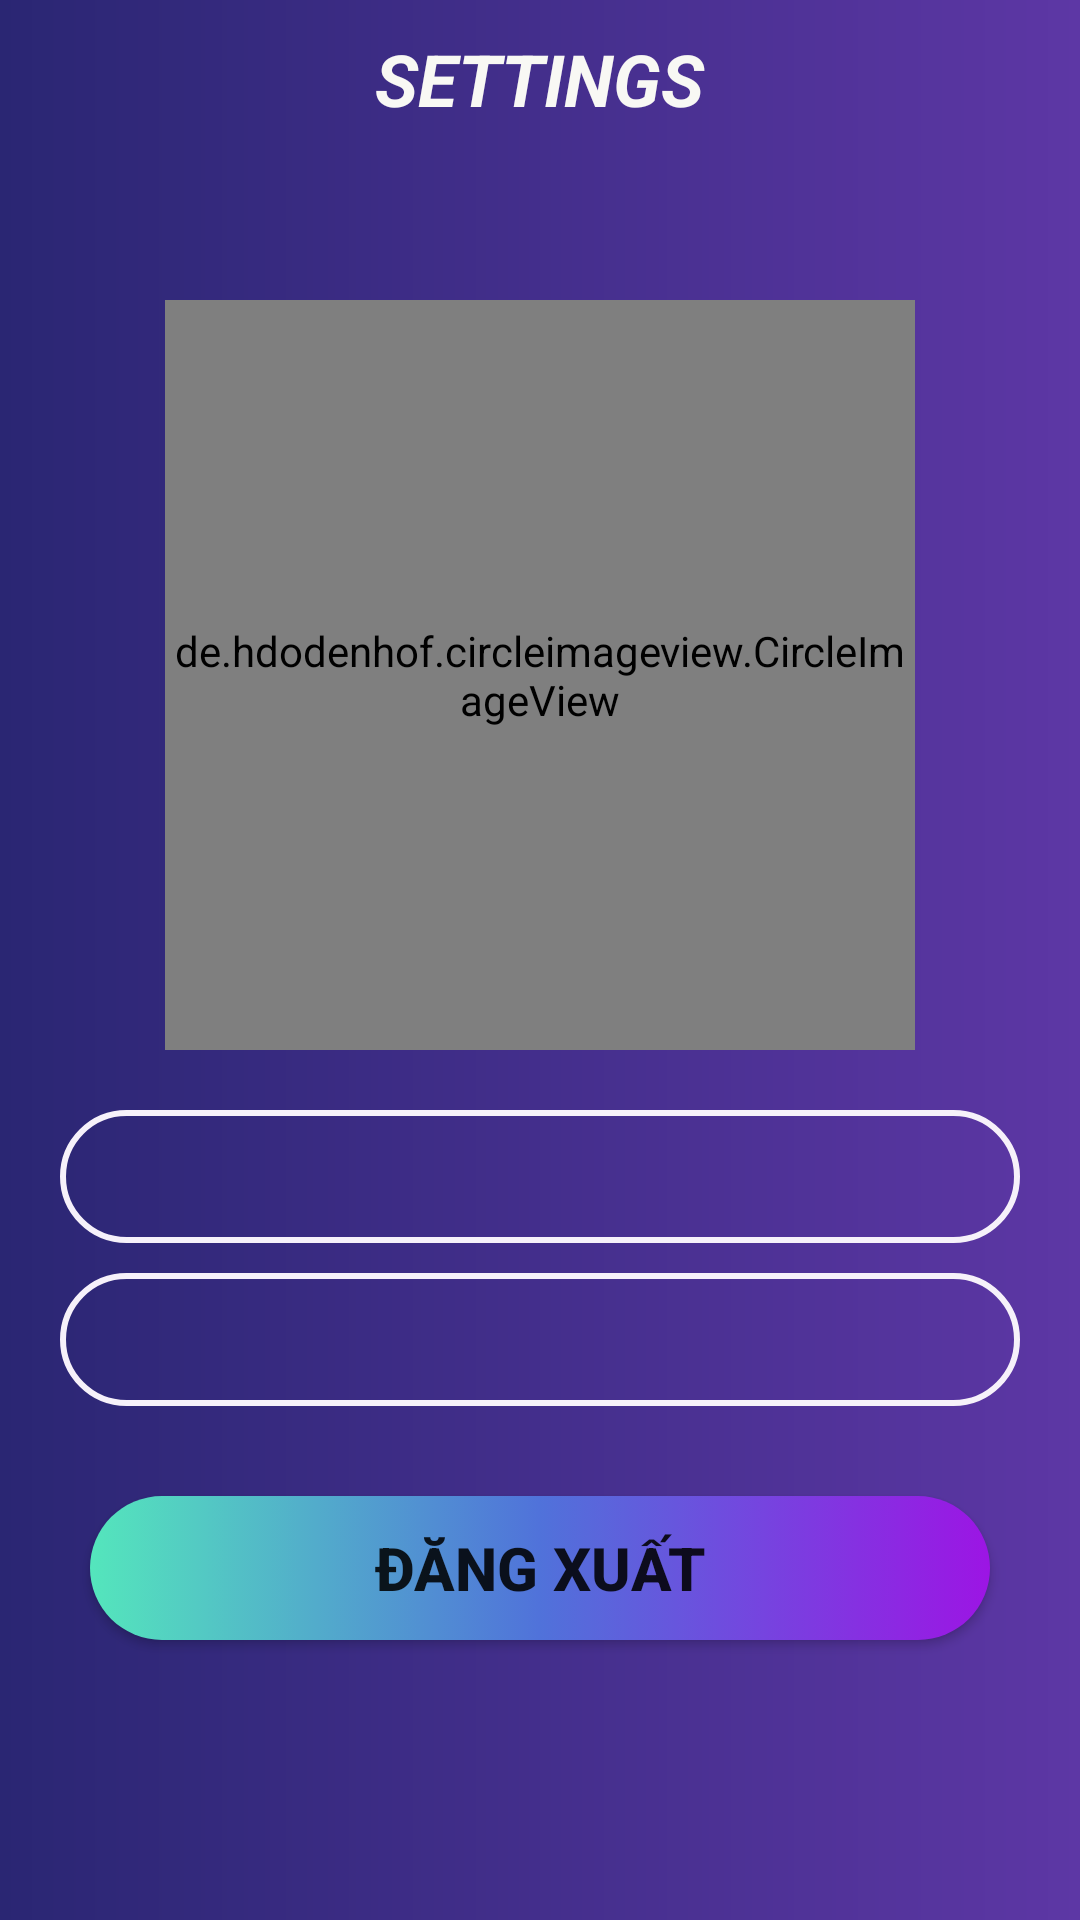

Layout XML and referenced resources for this Android screen:
<!-- AndroidManifest.xml: application theme Theme.MusicApp -->
<!-- res/layout/fragment_setting.xml -->
<?xml version="1.0" encoding="utf-8"?>
<LinearLayout xmlns:android="http://schemas.android.com/apk/res/android"
    xmlns:tools="http://schemas.android.com/tools"
    android:layout_width="match_parent"
    android:layout_height="match_parent"
    android:orientation="vertical"
    android:fitsSystemWindows="true"
    android:background="@drawable/background"
    tools:context=".fragments.SettingFragment">
    <androidx.appcompat.widget.Toolbar
        android:id="@+id/toolbar"
        android:layout_width="match_parent"
        android:layout_height="50dp">
        <TextView
            android:id="@+id/textView2"
            android:layout_width="wrap_content"
            android:layout_height="wrap_content"
            android:text="SETTINGS"
            android:layout_gravity="center"
            android:layout_marginTop="10dp"
            android:textSize="24sp"
            android:textStyle="bold|italic"
            android:textColor="#F8F8F4"/>
    </androidx.appcompat.widget.Toolbar>
    <de.hdodenhof.circleimageview.CircleImageView
        android:layout_width="250dp"
        android:layout_height="250dp"
        android:background="@drawable/player"
        android:layout_gravity="center"
        android:layout_marginTop="50dp"/>

    <EditText
        android:id="@+id/edtName"
        android:layout_width="match_parent"
        android:layout_height="wrap_content"
        android:layout_marginTop="20dp"
        android:textColor="@color/white"
        android:ems="10"
        android:drawableStart="@drawable/account"
        android:layout_marginStart="20dp"
        android:layout_marginEnd="20dp"
        android:padding="10dp"
        android:drawablePadding="10dp"
        android:inputType="text"
        android:textColorHint="@color/white"
        android:background="@drawable/custom_view"
        android:text=""/>

    <EditText
        android:id="@+id/edtDate"
        android:layout_width="match_parent"
        android:layout_height="wrap_content"
        android:text=""
        android:textColor="@color/white"
        android:drawableStart="@drawable/day"
        android:drawablePadding="15dp"
        android:padding="10dp"
        android:ems="10"
        android:textColorHint="@color/white"
        android:layout_marginStart="20dp"
        android:layout_marginTop="10dp"
        android:layout_marginEnd="20dp"
        android:background="@drawable/custom_view"
        android:inputType="date" />

    <Button
        android:id="@+id/btnLogout"
        android:layout_width="match_parent"
        android:layout_height="wrap_content"
        android:background="@drawable/custom_button"
        android:textSize="20sp"
        android:layout_marginTop="20dp"
        android:layout_marginStart="10dp"
        android:layout_marginEnd="10dp"
        android:layout_margin="30dp"
        android:textStyle="bold"
        android:text="Đăng xuất"
        android:gravity="center"/>
</LinearLayout>
<!-- resources referenced by this layout -->
<resources>
  <color name="white">#FFFFFFFF</color>
  <!-- drawable background (drawable) -->
  <?xml version="1.0" encoding="utf-8"?>
  <shape xmlns:android="http://schemas.android.com/apk/res/android">
      <gradient android:startColor="#2A2673"
          android:endColor="#5D37A5"/>
  </shape>
  <!-- drawable custom_button (drawable) -->
  <?xml version="1.0" encoding="utf-8"?>
  <selector xmlns:android="http://schemas.android.com/apk/res/android">
      <item>
          <shape android:shape="rectangle">
              <corners android:radius="30dp"/>
              <gradient android:startColor="#54E6BC"
                  android:centerColor="#5072DA"
                  android:endColor="#9C15E4"/>
          </shape>
      </item>
  </selector>
  <!-- drawable custom_view (drawable) -->
  <?xml version="1.0" encoding="utf-8"?>
  <selector xmlns:android="http://schemas.android.com/apk/res/android">
      <item>
          <shape android:shape="rectangle">
              <stroke android:color="#F6F1FA"
                  android:width="2dp"/>
              <corners android:radius="30dp"/>
          </shape>
      </item>
  </selector>
  <!-- drawable player: png bitmap (drawable, 73231 bytes) -->
  <style name="Theme.MusicApp" parent="Base.Theme.MusicApp" />
  <style name="Base.Theme.MusicApp" parent="Theme.AppCompat.DayNight.NoActionBar">
          
          
      </style>
</resources>
